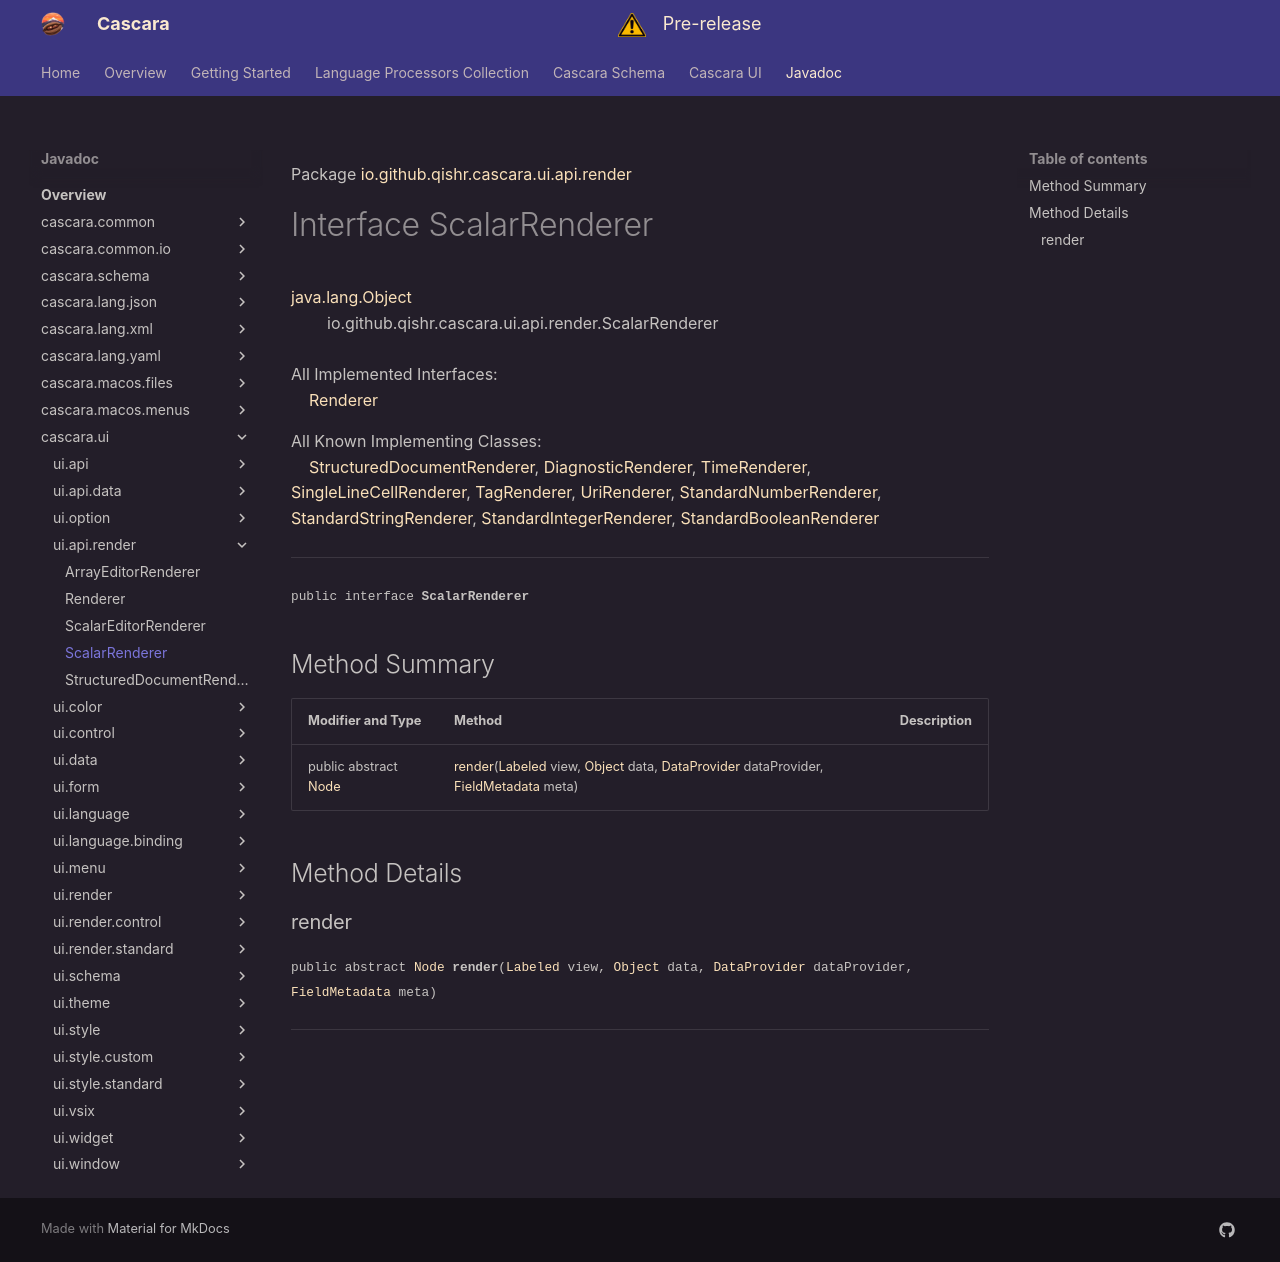

repository: qishr/qishr.github.io · page: javadoc/latest/cascara.ui/io/github/qishr/cascara/ui/api/render/ScalarRenderer/index.html · generator: mkdocs

Package [io.github.qishr.cascara.ui.api.render](index.md)

# Interface ScalarRenderer
[java.lang.Object](https://docs.oracle.com/en/java/javase/24/docs/api/java.base/java/lang/Object.html)<br/>
        io.github.qishr.cascara.ui.api.render.ScalarRenderer<br/>
<br/>
All Implemented Interfaces:<br/>
    [Renderer](../../../../../../../io/github/qishr/cascara/ui/api/render/Renderer.md)

All Known Implementing Classes:<br/>
    [StructuredDocumentRenderer](../../../../../../../io/github/qishr/cascara/ui/api/render/StructuredDocumentRenderer.md), [DiagnosticRenderer](../../../../../../../io/github/qishr/cascara/ui/render/control/DiagnosticRenderer.md), [TimeRenderer](../../../../../../../io/github/qishr/cascara/ui/render/control/TimeRenderer.md), [SingleLineCellRenderer](../../../../../../../io/github/qishr/cascara/ui/render/control/SingleLineCellRenderer.md), [TagRenderer](../../../../../../../io/github/qishr/cascara/ui/render/control/TagRenderer.md), [UriRenderer](../../../../../../../io/github/qishr/cascara/ui/render/control/UriRenderer.md), [StandardNumberRenderer](../../../../../../../io/github/qishr/cascara/ui/render/standard/StandardNumberRenderer.md), [StandardStringRenderer](../../../../../../../io/github/qishr/cascara/ui/render/standard/StandardStringRenderer.md), [StandardIntegerRenderer](../../../../../../../io/github/qishr/cascara/ui/render/standard/StandardIntegerRenderer.md), [StandardBooleanRenderer](../../../../../../../io/github/qishr/cascara/ui/render/standard/StandardBooleanRenderer.md)


----

<span style="font-family: monospace; font-size: 80%;">public interface __ScalarRenderer__</span>


## Method Summary

| Modifier and Type                                                                            | Method                                                                                                                                                                                                                                                                                                                                                                                                                    | Description |
|----------------------------------------------------------------------------------------------|---------------------------------------------------------------------------------------------------------------------------------------------------------------------------------------------------------------------------------------------------------------------------------------------------------------------------------------------------------------------------------------------------------------------------|-------------|
| public abstract [Node](https://openjfx.io/javadoc/25/javafx.graphics/javafx/scene/Node.html) | [render](#render)([Labeled](https://openjfx.io/javadoc/25/javafx.controls/javafx/scene/control/Labeled.html) view, [Object](https://docs.oracle.com/en/java/javase/24/docs/api/java.base/java/lang/Object.html) data, [DataProvider](../../../../../../../io/github/qishr/cascara/ui/api/data/DataProvider.md) dataProvider, [FieldMetadata](../../../../../../../io/github/qishr/cascara/ui/form/FieldMetadata.md) meta) |             |



## Method Details

### render

<span style="font-family: monospace; font-size: 80%;">public abstract [Node](https://openjfx.io/javadoc/25/javafx.graphics/javafx/scene/Node.html) __render__([Labeled](https://openjfx.io/javadoc/25/javafx.controls/javafx/scene/control/Labeled.html) view, [Object](https://docs.oracle.com/en/java/javase/24/docs/api/java.base/java/lang/Object.html) data, [DataProvider](../../../../../../../io/github/qishr/cascara/ui/api/data/DataProvider.md) dataProvider, [FieldMetadata](../../../../../../../io/github/qishr/cascara/ui/form/FieldMetadata.md) meta)</span>




---
